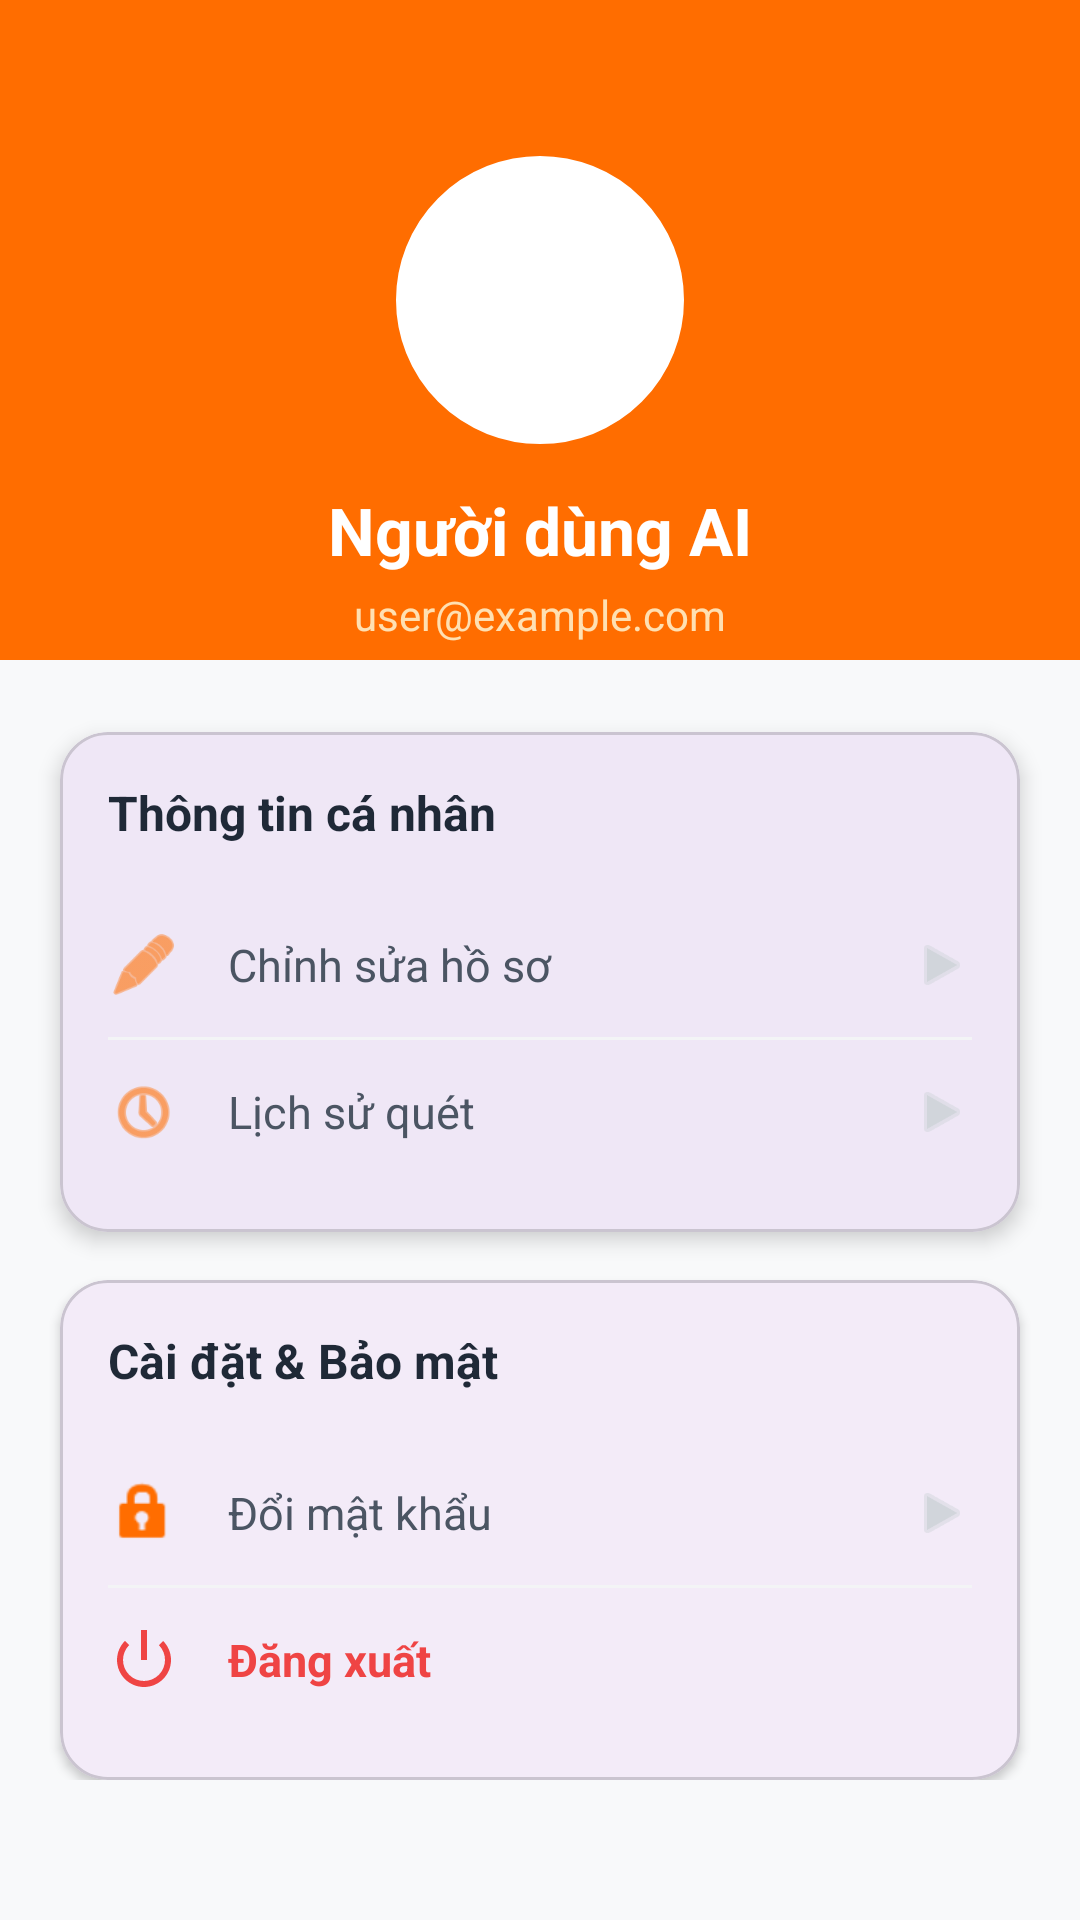

Reconstruct the res/layout file that produces this screen, plus the resources it refers to.
<!-- AndroidManifest.xml: application theme Theme.SmartCameraAI -->
<!-- res/layout/fragment_ca_nhan.xml -->
<?xml version="1.0" encoding="utf-8"?>
<androidx.core.widget.NestedScrollView xmlns:android="http://schemas.android.com/apk/res/android"
    xmlns:app="http://schemas.android.com/apk/res-auto"
    xmlns:tools="http://schemas.android.com/tools"
    android:layout_width="match_parent"
    android:layout_height="match_parent"
    android:background="#F8F9FA"
    tools:context=".CaNhanFragment">

    <androidx.constraintlayout.widget.ConstraintLayout
        android:layout_width="match_parent"
        android:layout_height="wrap_content"
        android:paddingBottom="32dp">

        
        <View
            android:id="@+id/profileHeaderBg"
            android:layout_width="match_parent"
            android:layout_height="220dp"
            android:background="#FF6D00"
            app:layout_constraintTop_toTopOf="parent" />

        
        <com.google.android.material.imageview.ShapeableImageView
            android:id="@+id/imgProfile"
            android:layout_width="100dp"
            android:layout_height="100dp"
            android:layout_marginTop="50dp"
            android:background="#FFFFFF"
            android:padding="4dp"
            android:src="@drawable/account"
            app:layout_constraintEnd_toEndOf="parent"
            app:layout_constraintStart_toStartOf="parent"
            app:layout_constraintTop_toTopOf="parent"
            app:shapeAppearanceOverlay="@style/CircleImage"
            app:strokeColor="#FFFFFF"
            app:strokeWidth="4dp"
            app:tint="#FF6D00" />

        
        <TextView
            android:id="@+id/tvUserName"
            android:layout_width="wrap_content"
            android:layout_height="wrap_content"
            android:layout_marginTop="12dp"
            android:text="Người dùng AI"
            android:textColor="#FFFFFF"
            android:textSize="22sp"
            android:textStyle="bold"
            app:layout_constraintEnd_toEndOf="parent"
            app:layout_constraintStart_toStartOf="parent"
            app:layout_constraintTop_toBottomOf="@id/imgProfile" />

        <TextView
            android:id="@+id/tvUserEmail"
            android:layout_width="wrap_content"
            android:layout_height="wrap_content"
            android:layout_marginTop="4dp"
            android:text="user@example.com"
            android:textColor="#FFE0B2"
            android:textSize="14sp"
            app:layout_constraintEnd_toEndOf="parent"
            app:layout_constraintStart_toStartOf="parent"
            app:layout_constraintTop_toBottomOf="@id/tvUserName" />

        
        <com.google.android.material.card.MaterialCardView
            android:id="@+id/cardAccountInfo"
            android:layout_width="match_parent"
            android:layout_height="wrap_content"
            android:layout_marginHorizontal="20dp"
            android:layout_marginTop="24dp"
            app:cardCornerRadius="16dp"
            app:cardElevation="4dp"
            app:layout_constraintTop_toBottomOf="@id/profileHeaderBg">

            <LinearLayout
                android:layout_width="match_parent"
                android:layout_height="wrap_content"
                android:orientation="vertical"
                android:padding="16dp">

                <TextView
                    android:layout_width="wrap_content"
                    android:layout_height="wrap_content"
                    android:layout_marginBottom="16dp"
                    android:text="Thông tin cá nhân"
                    android:textColor="#1F2937"
                    android:textSize="16sp"
                    android:textStyle="bold" />

                
                <LinearLayout
                    android:id="@+id/btnEditProfile"
                    android:layout_width="match_parent"
                    android:layout_height="wrap_content"
                    android:background="?attr/selectableItemBackground"
                    android:clickable="true"
                    android:focusable="true"
                    android:gravity="center_vertical"
                    android:orientation="horizontal"
                    android:paddingVertical="12dp">

                    <ImageView
                        android:layout_width="24dp"
                        android:layout_height="24dp"
                        android:src="@android:drawable/ic_menu_edit"
                        app:tint="#FF6D00" />

                    <TextView
                        android:layout_width="0dp"
                        android:layout_height="wrap_content"
                        android:layout_marginStart="16dp"
                        android:layout_weight="1"
                        android:text="Chỉnh sửa hồ sơ"
                        android:textColor="#4B5563"
                        android:textSize="15sp" />

                    <ImageView
                        android:layout_width="20dp"
                        android:layout_height="20dp"
                        android:src="@android:drawable/ic_media_play"
                        app:tint="#D1D5DB" />
                </LinearLayout>

                <View
                    android:layout_width="match_parent"
                    android:layout_height="1dp"
                    android:background="#F3F4F6" />

                
                <LinearLayout
                    android:id="@+id/btnScanHistory"
                    android:layout_width="match_parent"
                    android:layout_height="wrap_content"
                    android:background="?attr/selectableItemBackground"
                    android:clickable="true"
                    android:focusable="true"
                    android:gravity="center_vertical"
                    android:orientation="horizontal"
                    android:paddingVertical="12dp">

                    <ImageView
                        android:layout_width="24dp"
                        android:layout_height="24dp"
                        android:src="@android:drawable/ic_menu_recent_history"
                        app:tint="#FF6D00" />

                    <TextView
                        android:layout_width="0dp"
                        android:layout_height="wrap_content"
                        android:layout_marginStart="16dp"
                        android:layout_weight="1"
                        android:text="Lịch sử quét"
                        android:textColor="#4B5563"
                        android:textSize="15sp" />

                    <ImageView
                        android:layout_width="20dp"
                        android:layout_height="20dp"
                        android:src="@android:drawable/ic_media_play"
                        app:tint="#D1D5DB" />
                </LinearLayout>

            </LinearLayout>
        </com.google.android.material.card.MaterialCardView>

        
        <com.google.android.material.card.MaterialCardView
            android:id="@+id/cardSettings"
            android:layout_width="match_parent"
            android:layout_height="wrap_content"
            android:layout_marginHorizontal="20dp"
            android:layout_marginTop="16dp"
            app:cardCornerRadius="16dp"
            app:cardElevation="2dp"
            app:layout_constraintTop_toBottomOf="@id/cardAccountInfo">

            <LinearLayout
                android:layout_width="match_parent"
                android:layout_height="wrap_content"
                android:orientation="vertical"
                android:padding="16dp">

                <TextView
                    android:layout_width="wrap_content"
                    android:layout_height="wrap_content"
                    android:layout_marginBottom="16dp"
                    android:text="Cài đặt &amp; Bảo mật"
                    android:textColor="#1F2937"
                    android:textSize="16sp"
                    android:textStyle="bold" />

                
                <LinearLayout
                    android:id="@+id/btnChangePassword"
                    android:layout_width="match_parent"
                    android:layout_height="wrap_content"
                    android:background="?attr/selectableItemBackground"
                    android:clickable="true"
                    android:focusable="true"
                    android:gravity="center_vertical"
                    android:orientation="horizontal"
                    android:paddingVertical="12dp">

                    <ImageView
                        android:layout_width="24dp"
                        android:layout_height="24dp"
                        android:src="@android:drawable/ic_lock_idle_lock"
                        app:tint="#FF6D00" />

                    <TextView
                        android:layout_width="0dp"
                        android:layout_height="wrap_content"
                        android:layout_marginStart="16dp"
                        android:layout_weight="1"
                        android:text="Đổi mật khẩu"
                        android:textColor="#4B5563"
                        android:textSize="15sp" />

                    <ImageView
                        android:layout_width="20dp"
                        android:layout_height="20dp"
                        android:src="@android:drawable/ic_media_play"
                        app:tint="#D1D5DB" />
                </LinearLayout>

                <View
                    android:layout_width="match_parent"
                    android:layout_height="1dp"
                    android:background="#F3F4F6" />

                
                <LinearLayout
                    android:id="@+id/btnLogout"
                    android:layout_width="match_parent"
                    android:layout_height="wrap_content"
                    android:background="?attr/selectableItemBackground"
                    android:clickable="true"
                    android:focusable="true"
                    android:gravity="center_vertical"
                    android:orientation="horizontal"
                    android:paddingVertical="12dp">

                    <ImageView
                        android:layout_width="24dp"
                        android:layout_height="24dp"
                        android:src="@android:drawable/ic_lock_power_off"
                        app:tint="#EF4444" />

                    <TextView
                        android:layout_width="0dp"
                        android:layout_height="wrap_content"
                        android:layout_marginStart="16dp"
                        android:layout_weight="1"
                        android:text="Đăng xuất"
                        android:textColor="#EF4444"
                        android:textSize="15sp"
                        android:textStyle="bold" />
                </LinearLayout>

            </LinearLayout>
        </com.google.android.material.card.MaterialCardView>

        

    </androidx.constraintlayout.widget.ConstraintLayout>
</androidx.core.widget.NestedScrollView>
<!-- resources referenced by this layout -->
<resources>
  <style name="CircleImage">
          <item name="cornerSize">50%</item>
      </style>
  <style name="Theme.SmartCameraAI" parent="Base.Theme.SmartCameraAI" />
  <style name="Base.Theme.SmartCameraAI" parent="Theme.Material3.DayNight.NoActionBar">
          
          
      </style>
</resources>
